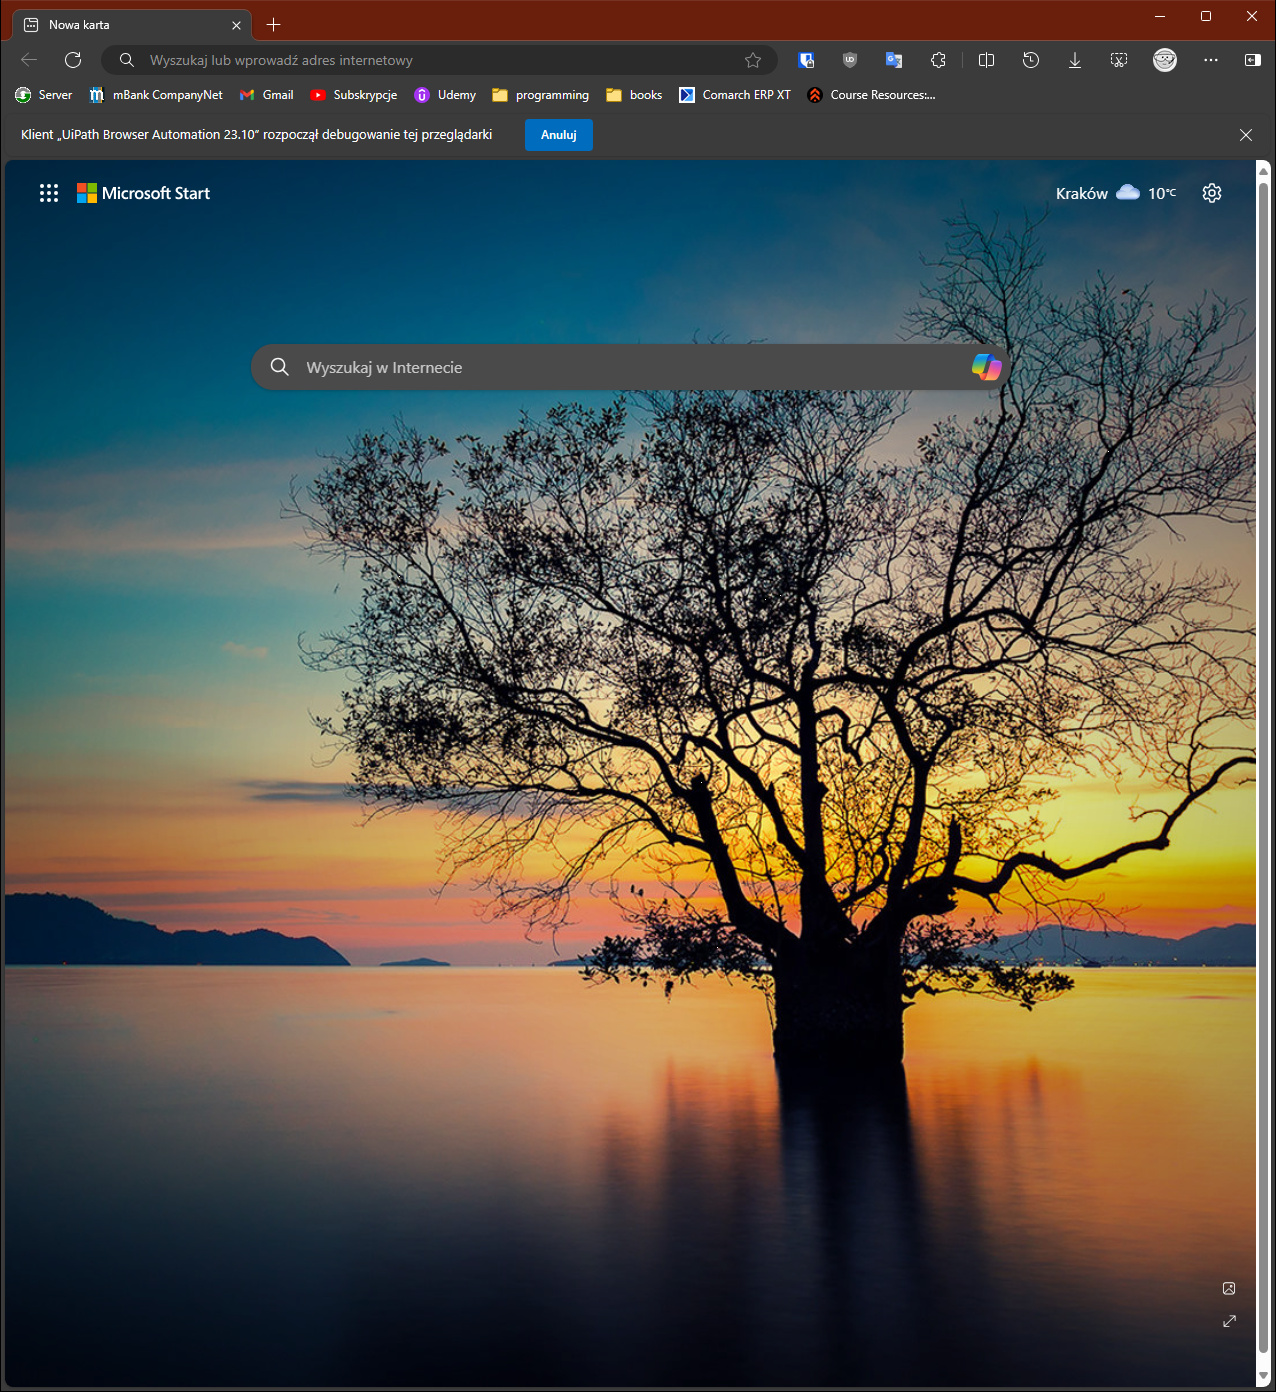
Task: Gives a clothing suggestion based on the temperature in a city.
Workflow: Main

Step 1: Use Browser Edge: google.com (msedge.exe)

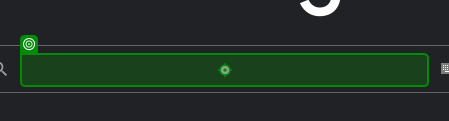
Step 2: type "["weather in " + CityName + "[k(Enter)]"]" into 'TEXTAREA APjFqb'